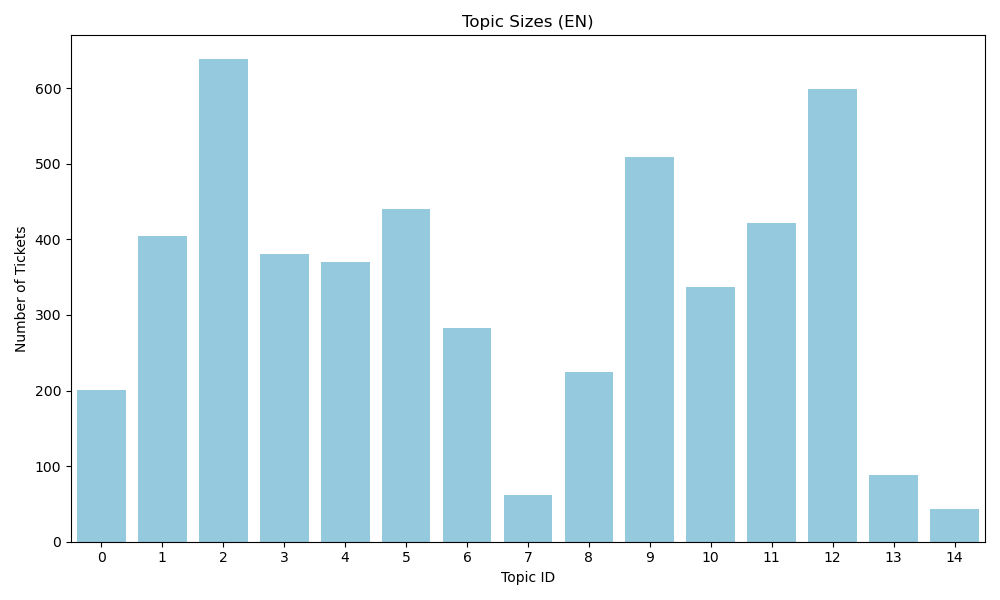

Values plotted in this chart, from the file beside it:
topic_id, count
0, 201
1, 404
2, 638
3, 381
4, 370
5, 440
6, 283
7, 62
8, 224
9, 509
10, 337
11, 421
12, 599
13, 88
14, 43
